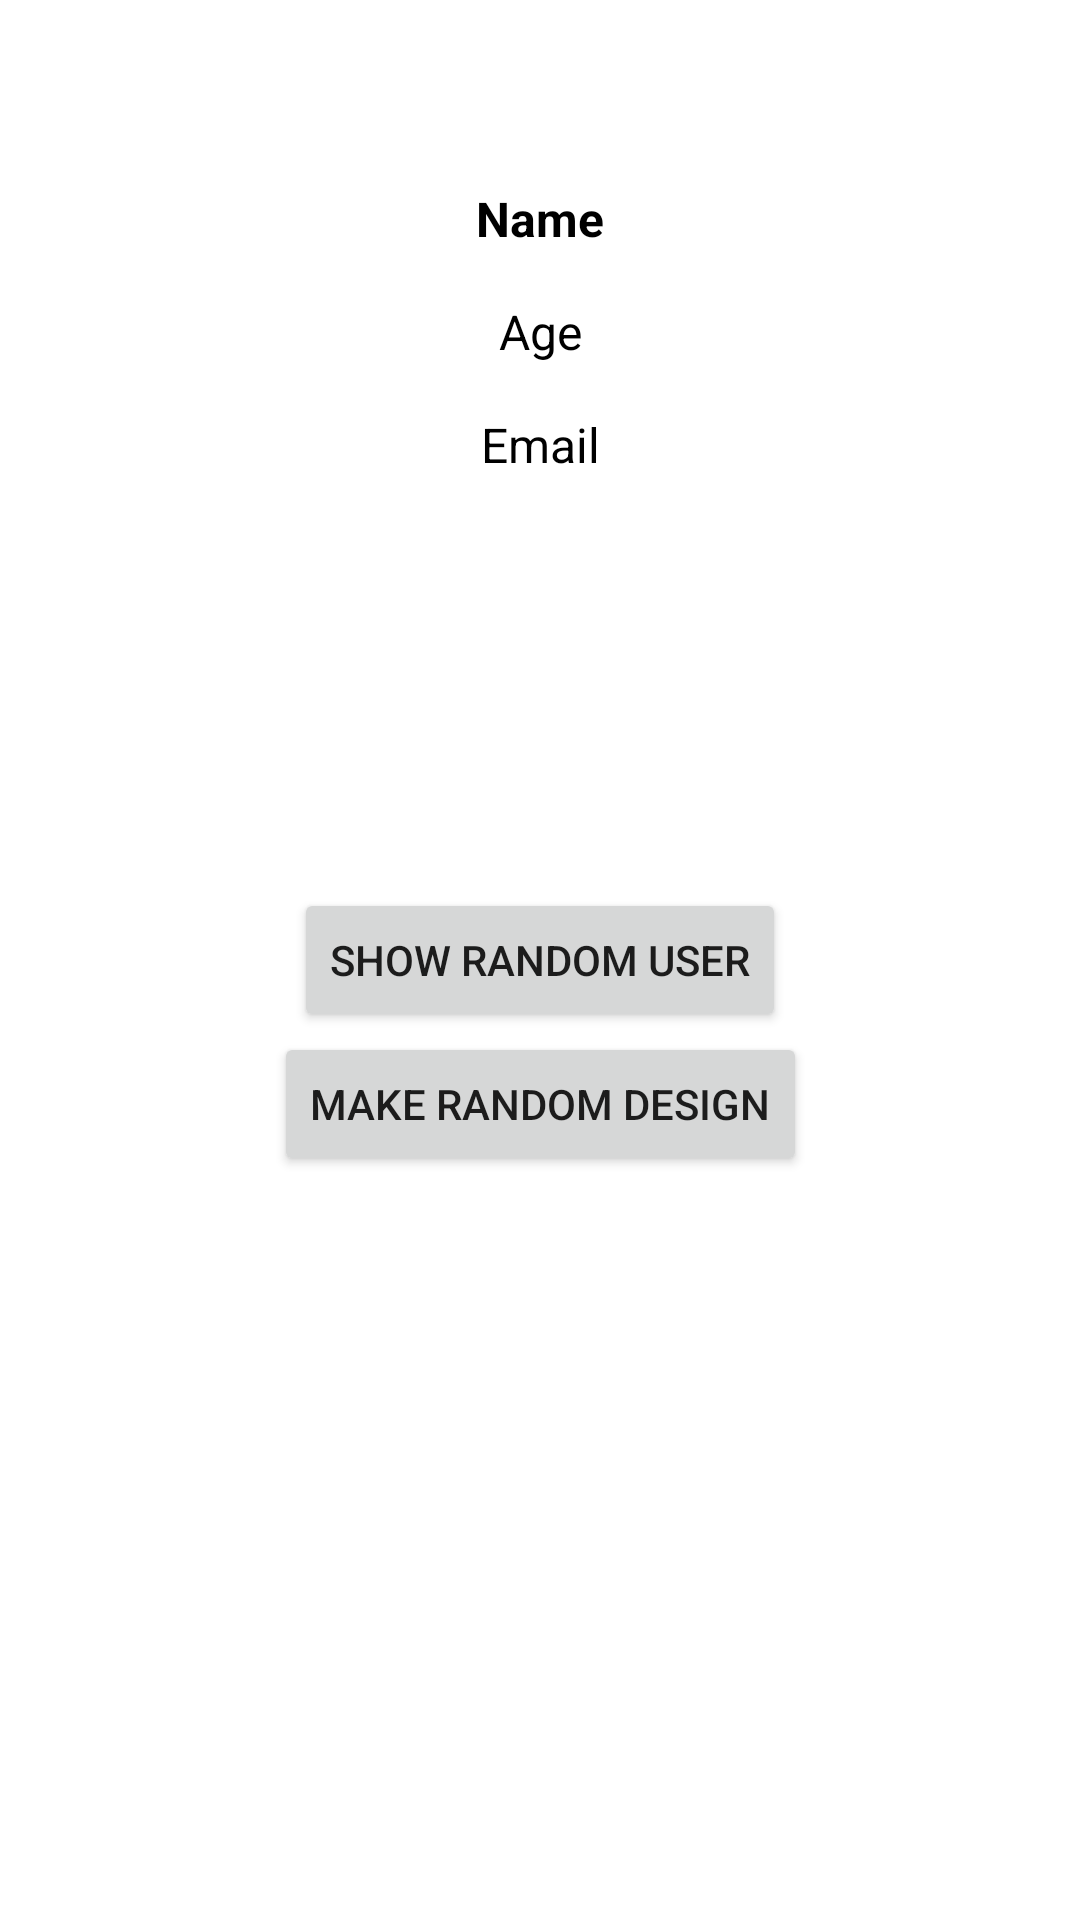

Write the Android layout XML for this screen, with the resource values it uses.
<!-- AndroidManifest.xml: application theme Theme.Sarancha_Lesson -->
<!-- res/layout/fragment_user.xml -->
<?xml version="1.0" encoding="utf-8"?>
<androidx.constraintlayout.widget.ConstraintLayout xmlns:android="http://schemas.android.com/apk/res/android"
    android:layout_width="match_parent"
    android:layout_height="match_parent"
    xmlns:app="http://schemas.android.com/apk/res-auto">

    <TextView
        android:id="@+id/tvUserName"
        android:layout_width="wrap_content"
        android:layout_height="wrap_content"
        android:text="@string/tvName"
        android:textSize="@dimen/textSizeMedium"
        android:textColor="@color/black"
        android:textStyle="bold"
        android:layout_marginBottom="@dimen/textSizeMedium"
        app:layout_constraintStart_toStartOf="parent"
        app:layout_constraintEnd_toEndOf="parent"
        app:layout_constraintBottom_toTopOf="@+id/tvUserAge"/>

    <TextView
        android:id="@+id/tvUserAge"
        android:layout_width="wrap_content"
        android:layout_height="wrap_content"
        android:text="@string/tvAge"
        android:textSize="@dimen/textSizeMedium"
        android:textColor="@color/black"
        android:layout_marginBottom="@dimen/textSizeMedium"
        app:layout_constraintStart_toStartOf="parent"
        app:layout_constraintEnd_toEndOf="parent"
        app:layout_constraintBottom_toTopOf="@+id/tvUserEmail"/>

    <TextView
        android:id="@+id/tvUserEmail"
        android:layout_width="wrap_content"
        android:layout_height="wrap_content"
        android:text="@string/tvEmail"
        android:textSize="@dimen/textSizeMedium"
        android:textColor="@color/black"
        app:layout_constraintStart_toStartOf="parent"
        app:layout_constraintEnd_toEndOf="parent"
        app:layout_constraintTop_toTopOf="parent"
        app:layout_constraintBottom_toTopOf="@+id/btnShowUser"/>

    <Button
        android:id="@+id/btnShowUser"
        android:text="@string/btnShowRandomUser"
        android:layout_width="wrap_content"
        android:layout_height="wrap_content"
        app:layout_constraintStart_toStartOf="parent"
        app:layout_constraintEnd_toEndOf="parent"
        app:layout_constraintTop_toTopOf="parent"
        app:layout_constraintBottom_toBottomOf="parent"/>

    <Button
        android:id="@+id/btnMakeDesign"
        android:text="@string/btnMakeDesign"
        android:layout_width="wrap_content"
        android:layout_height="wrap_content"
        app:layout_constraintStart_toStartOf="parent"
        app:layout_constraintEnd_toEndOf="parent"
        app:layout_constraintTop_toBottomOf="@+id/btnShowUser"/>

</androidx.constraintlayout.widget.ConstraintLayout>
<!-- resources referenced by this layout -->
<resources>
  <dimen name="textSizeMedium">16sp</dimen>
  <string name="btnMakeDesign">Make random design</string>
  <string name="btnShowRandomUser">Show random user</string>
  <string name="tvAge">Age</string>
  <string name="tvEmail">Email</string>
  <string name="tvName">Name</string>
  <style name="Theme.Sarancha_Lesson" parent="Theme.MaterialComponents.DayNight.DarkActionBar">
          
          <item name="colorPrimary">@color/purple_500</item>
          <item name="colorPrimaryVariant">@color/purple_700</item>
          <item name="colorOnPrimary">@color/white</item>
          
          <item name="colorSecondary">@color/teal_200</item>
          <item name="colorSecondaryVariant">@color/teal_700</item>
          <item name="colorOnSecondary">@color/black</item>
          
          <item name="android:statusBarColor">?attr/colorPrimaryVariant</item>
          
      </style>
  <!-- not gathered from this repository: default colours our renderer supplied (Android Studio template values) -->
  <color name="purple_500">#FF6200EE</color>
  <color name="purple_700">#FF3700B3</color>
  <color name="teal_200">#FF03DAC5</color>
  <color name="teal_700">#FF018786</color>
  <color name="black">#FF000000</color>
  <color name="white">#FFFFFFFF</color>
</resources>
